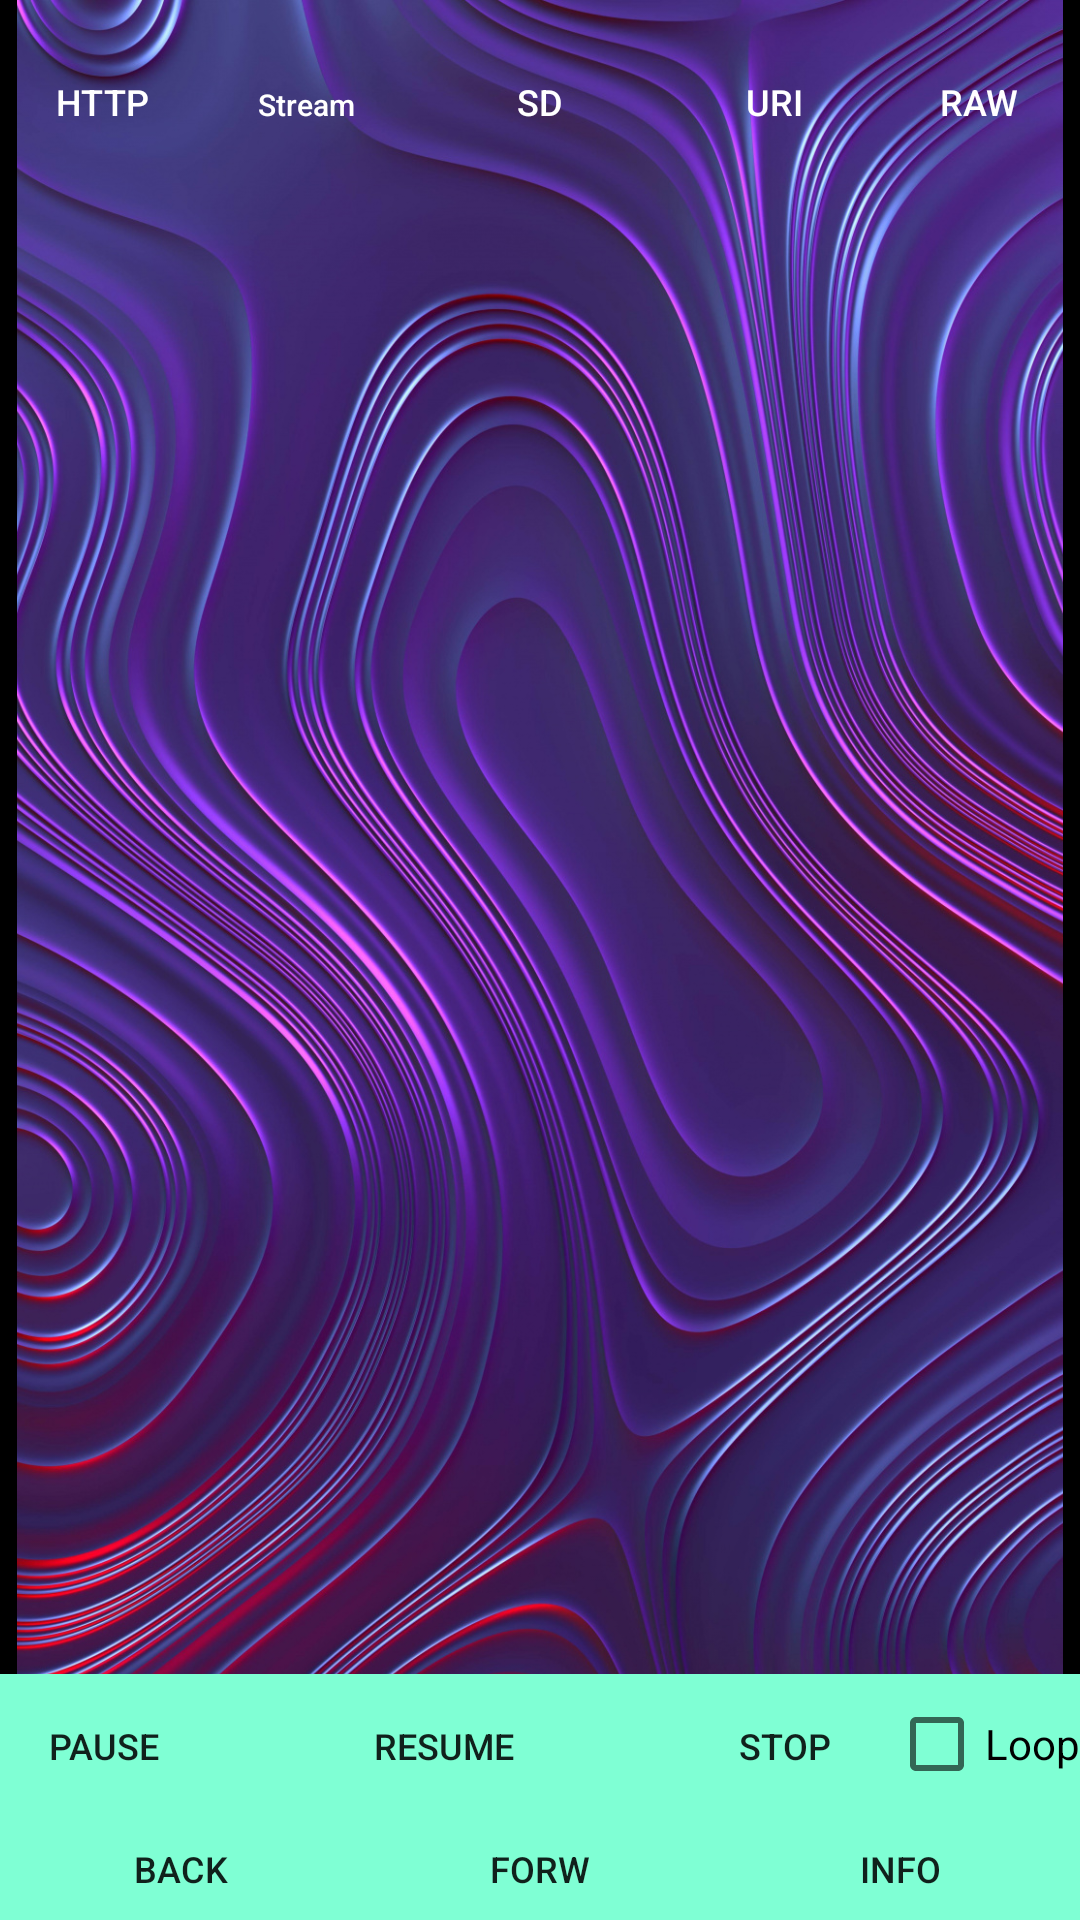

The Android layout XML behind this screen, and the referenced resources:
<!-- AndroidManifest.xml: application theme AppTheme -->
<!-- res/layout/activity_main.xml -->
<?xml version="1.0" encoding="utf-8"?>
<RelativeLayout xmlns:android="http://schemas.android.com/apk/res/android"
    xmlns:app="http://schemas.android.com/apk/res-auto"
    xmlns:tools="http://schemas.android.com/tools"
    android:layout_width="match_parent"
    android:layout_height="match_parent"

    android:background="@android:color/background_dark"
    android:focusableInTouchMode="false"
    android:visibility="visible"
    tools:context=".MainActivity"
    tools:visibility="visible">

    <ImageView
        android:id="@+id/imageView"
        android:layout_width="match_parent"
        android:layout_height="match_parent"
        android:layout_marginBottom="-58dp"
        android:src="@drawable/music" />

    <LinearLayout
        android:layout_width="match_parent"
        android:layout_height="match_parent"
        android:layout_alignBottom="@+id/linearLayout3"
        android:layout_marginBottom="-1dp">

    </LinearLayout>

    <LinearLayout
        android:id="@+id/linearLayout1"
        android:layout_width="wrap_content"
        android:layout_height="wrap_content"

        android:layout_alignParentTop="true"

        android:layout_marginLeft="0dp"
        android:layout_marginTop="10dp"
        android:layout_marginRight="0dp">

        <Button
            android:id="@+id/btnStartHttp"
            style="@style/Widget.AppCompat.Button.Borderless"
            android:layout_width="0dp"
            android:layout_height="wrap_content"
            android:layout_weight="1"
            android:onClick="onClickStart"
            android:text="@string/http"
            android:textColor="@android:color/white"
            android:textSize="12sp"></Button>

        <Button
            android:id="@+id/btnStartStream"
            style="@style/Widget.AppCompat.Button.Borderless"
            android:layout_width="0dp"
            android:layout_height="wrap_content"
            android:layout_weight="1"
            android:onClick="onClickStart"
            android:text="@string/stream"
            android:textAllCaps="false"
            android:textColor="@android:color/white"
            android:textSize="10sp"></Button>

        <Button
            android:id="@+id/btnStartSD"
            style="@style/Widget.AppCompat.Button.Borderless"
            android:layout_width="wrap_content"
            android:layout_height="wrap_content"
            android:onClick="onClickStart"
            android:text="@string/sd"
            android:textColor="@android:color/white"
            android:textSize="12sp"></Button>

        <Button
            android:id="@+id/btnStartUri"
            style="@style/Widget.AppCompat.Button.Borderless"
            android:layout_width="0dp"
            android:layout_height="wrap_content"
            android:layout_weight="1"
            android:onClick="onClickStart"
            android:text="@string/uri"
            android:textColor="@android:color/white"
            android:textSize="12sp"></Button>

        <Button
            android:id="@+id/btnStartRaw"
            style="@style/Widget.AppCompat.Button.Borderless"
            android:layout_width="0dp"
            android:layout_height="wrap_content"
            android:layout_weight="1"
            android:onClick="onClickStart"
            android:text="@string/raw"
            android:textColor="@android:color/white"
            android:textSize="12sp"></Button>
    </LinearLayout>

    <LinearLayout
        android:id="@+id/linearLayout2"
        android:layout_width="match_parent"
        android:layout_height="wrap_content"
        android:layout_below="@id/linearLayout1"

        android:layout_marginTop="500dp"
        android:background="@color/paddingColor">

        <Button
            android:id="@+id/btnPause"
            style="@style/Widget.AppCompat.Button.Borderless"

            android:layout_width="0dp"
            android:layout_height="wrap_content"
            android:layout_weight="1"
            android:background="@color/paddingColor"
            android:onClick="onClick"
            android:text="@string/pause"
            android:textSize="12sp"></Button>

        <Button
            android:id="@+id/btnResume"
            style="@style/Widget.AppCompat.Button.Borderless"
            android:layout_width="wrap_content"
            android:layout_height="wrap_content"
            android:layout_weight="1"
            android:background="@color/paddingColor"
            android:onClick="onClick"
            android:text="@string/resume"
            android:textSize="12sp"
            android:visibility="visible"
            tools:visibility="visible"></Button>

        <Button
            android:id="@+id/btnStop"
            style="@style/Widget.AppCompat.Button.Borderless"

            android:layout_width="0dp"
            android:layout_height="wrap_content"
            android:layout_weight="1"
            android:background="@color/paddingColor"
            android:onClick="onClick"
            android:text="@string/stop"
            android:textSize="12sp"></Button>

        <CheckBox


            android:id="@+id/chbLoop"
            android:layout_width="wrap_content"
            android:layout_height="wrap_content"
            android:text="@string/loop"></CheckBox>

    </LinearLayout>

    <LinearLayout
        android:id="@+id/linearLayout3"
        android:layout_width="match_parent"
        android:layout_height="wrap_content"
        android:layout_below="@+id/linearLayout2"

        android:layout_alignParentBottom="true"
        android:background="@color/paddingColor"
        android:baselineAligned="true"
        android:filterTouchesWhenObscured="false">

        <Button
            android:id="@+id/btnBackward"
            style="@style/Widget.AppCompat.Button.Borderless"
            android:layout_width="0dp"
            android:layout_height="match_parent"
            android:layout_weight="1"
            android:background="@color/paddingColor"
            android:onClick="onClick"
            android:text="@string/backward"
            android:textSize="12sp"></Button>

        <Button
            android:id="@+id/btnForward"
            style="@style/Widget.AppCompat.Button.Borderless"
            android:layout_width="0dp"
            android:layout_height="match_parent"
            android:layout_weight="1"
            android:background="@color/paddingColor"
            android:onClick="onClick"
            android:text="@string/forward"
            android:textSize="12sp"></Button>

        <Button
            android:id="@+id/btnInfo"
            style="@style/Widget.AppCompat.Button.Borderless"
            android:layout_width="0dp"
            android:layout_height="match_parent"
            android:layout_weight="1"
            android:background="@color/paddingColor"
            android:onClick="onClick"
            android:text="@string/info"
            android:textSize="12sp"></Button>
    </LinearLayout>

</RelativeLayout>
<!-- resources referenced by this layout -->
<resources>
  <color name="paddingColor">#7FFFD4</color>
  <!-- drawable music: jpeg bitmap (drawable, 241410 bytes) -->
  <string name="backward">Back</string>
  <string name="forward">Forw</string>
  <string name="http">HTTP</string>
  <string name="info">Info</string>
  <string name="loop">Loop</string>
  <string name="pause">Pause</string>
  <string name="raw">Raw</string>
  <string name="resume">Resume</string>
  <string name="sd">SD</string>
  <string name="stop">Stop</string>
  <string name="stream">Stream</string>
  <string name="uri">Uri</string>
  <style name="AppTheme" parent="Theme.AppCompat.Light.DarkActionBar">
          
          <item name="colorButtonNormal">#E0FFFF</item>
          <item name="colorPrimary">@color/colorPrimary</item>
          <item name="colorPrimaryDark">@color/colorPrimaryDark</item>
          <item name="buttonBarButtonStyle">@style/Widget.AppCompat.Button.Borderless</item>
      </style>
  <color name="colorPrimary">#008577</color>
  <color name="colorPrimaryDark">#00574B</color>
</resources>
